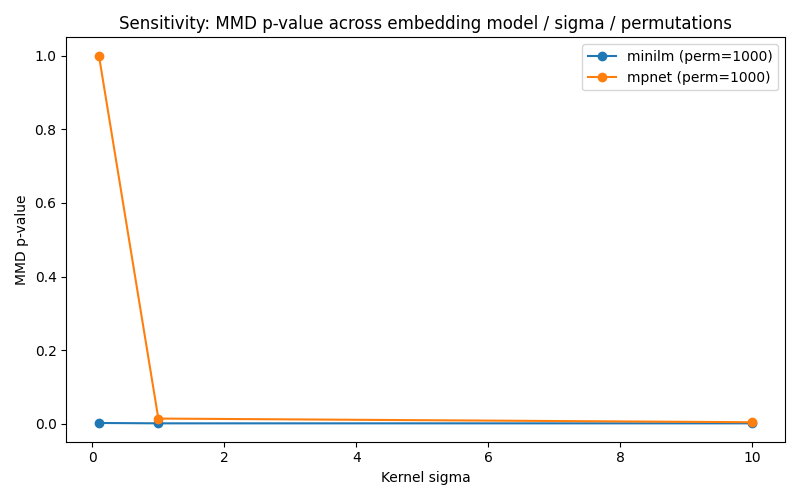

The file beside this chart, header and first rows:
embedding_model, sigma, permutations, mmd_stat, p_value, rejected
minilm, 0.1, 200, 0.2283, 0.004975, True
minilm, 0.1, 1000, 0.2283, 0.001998, True
minilm, 1.0, 200, 0.5228, 0.004975, True
minilm, 1.0, 1000, 0.5228, 0.000999, True
minilm, 10.0, 200, 0.09783, 0.004975, True
minilm, 10.0, 1000, 0.09783, 0.000999, True
mpnet, 0.1, 200, 0.0, 1.0, False
mpnet, 0.1, 1000, 0.0, 1.0, False
mpnet, 1.0, 200, 0.2449, 0.01493, True
mpnet, 1.0, 1000, 0.2449, 0.01399, True
mpnet, 10.0, 200, 0.09171, 0.004975, True
mpnet, 10.0, 1000, 0.09171, 0.003996, True
